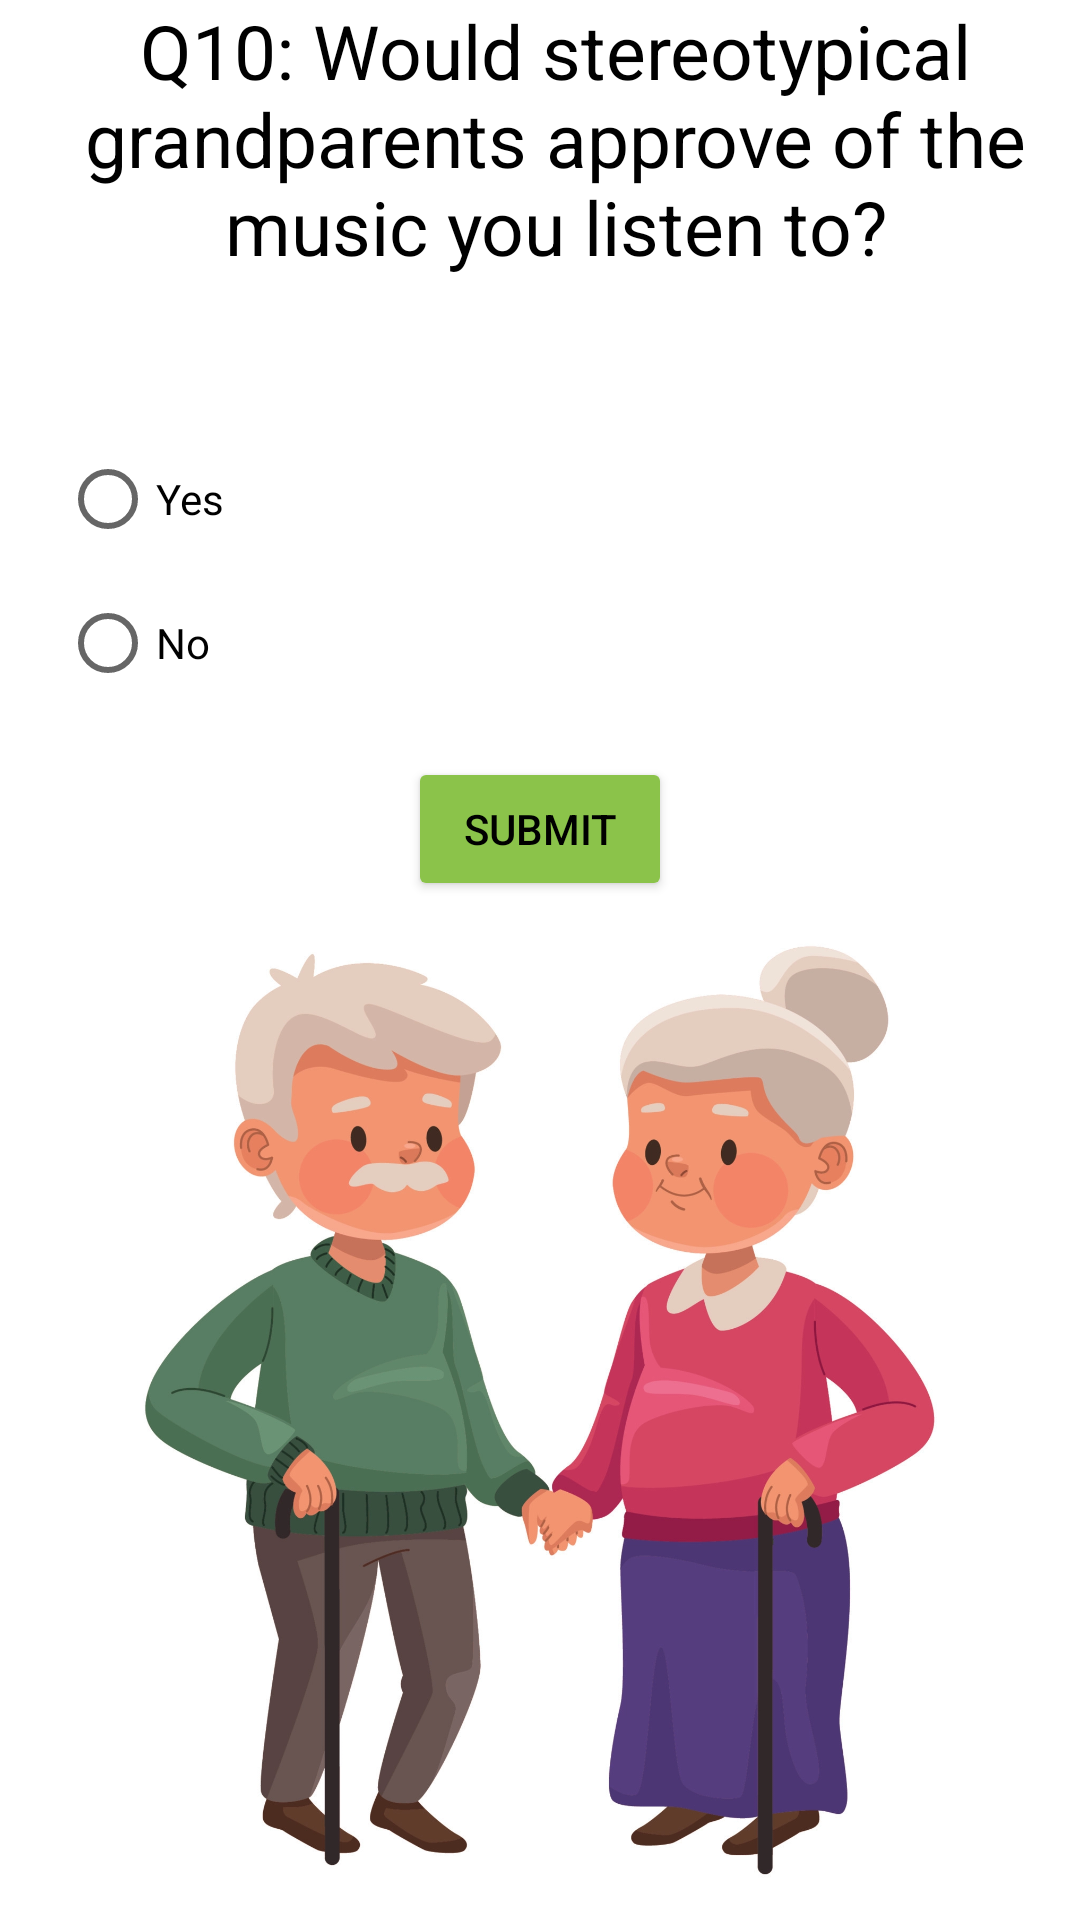

Here is an Android app screen rendered from its layout file. Give the layout XML and the strings, colors and styles it references.
<!-- AndroidManifest.xml: application theme Theme.AndroidFinalApp -->
<!-- res/layout/activity_question10.xml -->
<?xml version="1.0" encoding="utf-8"?>
<RelativeLayout xmlns:android="http://schemas.android.com/apk/res/android"
    xmlns:app="http://schemas.android.com/apk/res-auto"
    xmlns:tools="http://schemas.android.com/tools"
    android:layout_width="match_parent"
    android:layout_height="match_parent"
    tools:context=".Question10">

    <TextView
        android:id="@+id/q10textview"
        android:layout_width="wrap_content"
        android:layout_height="wrap_content"
        android:layout_gravity="top|center_horizontal"
        android:textAlignment="center"
        android:layout_marginLeft="10dp"
        android:textSize="25sp"
        android:textColor="@color/black"
        android:text="Q10: Would stereotypical grandparents approve of the music you listen to?" />

    <RadioGroup

        android:layout_width="wrap_content"
        android:layout_height="wrap_content"
        android:layout_marginLeft="20dp"
        android:layout_marginTop="50dp"
        android:layout_below="@+id/q10textview"
        android:orientation="vertical">

        <RadioButton
            android:id="@+id/q10yesbutton"
            android:layout_width="wrap_content"
            android:layout_height="wrap_content"
            android:text="Yes"
            tools:ignore="UsingOnClickInXml"
            />

        <RadioButton
            android:id="@+id/q10nobutton"
            android:layout_width="wrap_content"
            android:layout_height="wrap_content"
            android:text="No"
            tools:ignore="UsingOnClickInXml"
            />


    </RadioGroup>


    <Button
        android:id="@+id/submitq10button"
        android:layout_width="wrap_content"
        android:layout_height="wrap_content"
        android:layout_below="@+id/q10textview"
        android:layout_centerHorizontal="true"
        android:layout_marginTop="160dp"
        android:backgroundTint="#8BC34A"
        android:textColor="@color/black"
        android:text="Submit" />

    <ImageView
        android:id="@+id/imageView7"
        android:layout_below="@+id/submitq10button"
        android:layout_width="wrap_content"
        android:layout_height="wrap_content"
        app:srcCompat="@drawable/grandparents" />

</RelativeLayout>
<!-- resources referenced by this layout -->
<resources>
  <!-- drawable grandparents: png bitmap (drawable-mdpi, 629564 bytes) -->
  <style name="Theme.AndroidFinalApp" parent="Theme.MaterialComponents.DayNight.DarkActionBar">
          
          <item name="colorPrimary">@color/purple_500</item>
          <item name="colorPrimaryVariant">@color/purple_700</item>
          <item name="colorOnPrimary">@color/white</item>
          
          <item name="colorSecondary">@color/teal_200</item>
          <item name="colorSecondaryVariant">@color/teal_700</item>
          <item name="colorOnSecondary">@color/black</item>
          
          <item name="android:statusBarColor">?attr/colorPrimaryVariant</item>
          
      </style>
  <!-- not gathered from this repository: default colours our renderer supplied (Android Studio template values) -->
  <color name="purple_500">#FF6200EE</color>
  <color name="purple_700">#FF3700B3</color>
  <color name="teal_200">#FF03DAC5</color>
  <color name="teal_700">#FF018786</color>
  <color name="black">#FF000000</color>
  <color name="white">#FFFFFFFF</color>
</resources>
